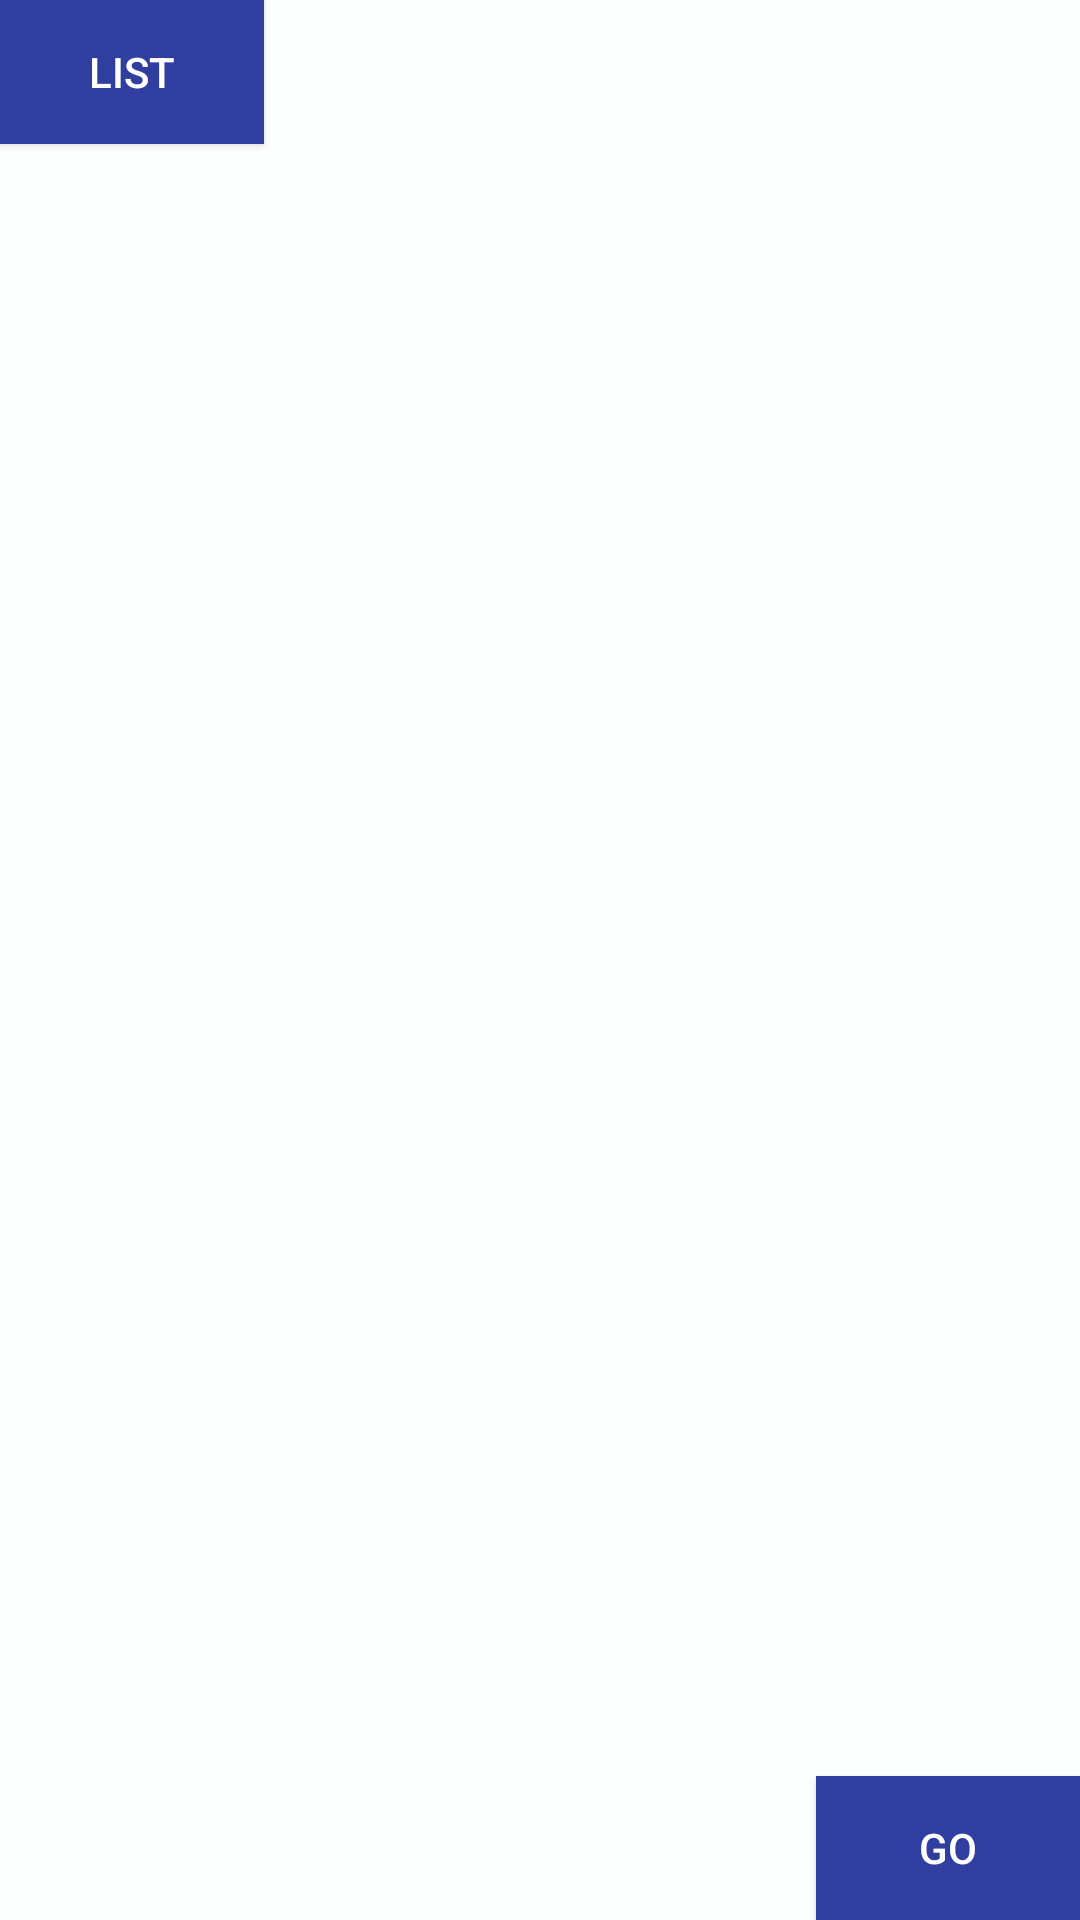

Android layout source for this screen:
<!-- AndroidManifest.xml: application theme AppTheme -->
<!-- res/layout/activity_list_available_devices.xml -->
<?xml version="1.0" encoding="utf-8"?>
<RelativeLayout xmlns:android="http://schemas.android.com/apk/res/android"
    xmlns:app="http://schemas.android.com/apk/res-auto"
    xmlns:tools="http://schemas.android.com/tools"
    android:layout_width="match_parent"
    android:layout_height="match_parent"
    android:background="@color/white"
    tools:context="bangalore.pes.controller.ListAvailableDevices">

    <ListView
        android:id="@+id/listView2"
        android:layout_width="266dp"
        android:layout_height="291dp"
        android:entries="@color/colorPrimaryDark"
        android:background="@color/white"
        app:layout_constraintBottom_toBottomOf="parent"
        app:layout_constraintLeft_toLeftOf="parent"
        app:layout_constraintRight_toRightOf="parent"
        app:layout_constraintTop_toTopOf="parent"
        app:layout_constraintVertical_bias="0.563"
        android:layout_centerVertical="true"
        android:layout_centerHorizontal="true" />

    <Button
        android:id="@+id/button5"
        android:layout_width="wrap_content"
        android:layout_height="wrap_content"
        android:background="@color/colorPrimaryDark"
        android:text="List"
        app:layout_constraintBottom_toBottomOf="parent"
        app:layout_constraintHorizontal_bias="0.182"
        app:layout_constraintLeft_toLeftOf="parent"
        app:layout_constraintRight_toRightOf="parent"
        app:layout_constraintTop_toTopOf="parent"
        app:layout_constraintVertical_bias="0.512"
        android:layout_alignParentLeft="true"
        android:layout_alignParentStart="true" />

    <Button
        android:id="@+id/button15"
        android:layout_width="wrap_content"
        android:layout_height="wrap_content"
        android:background="@color/colorPrimaryDark"
        android:text="Go"
        app:layout_constraintBottom_toBottomOf="parent"
        app:layout_constraintHorizontal_bias="1.0"
        app:layout_constraintLeft_toLeftOf="parent"
        app:layout_constraintRight_toRightOf="parent"
        app:layout_constraintTop_toTopOf="parent"
        app:layout_constraintVertical_bias="0.982"
        android:layout_alignParentBottom="true"
        android:layout_alignParentRight="true"
        android:layout_alignParentEnd="true" />

</RelativeLayout>
<!-- resources referenced by this layout -->
<resources>
  <color name="colorPrimaryDark">#303F9F</color>
  <color name="white">#fdfefe</color>
  <style name="AppTheme" parent="Theme.AppCompat">
          
          <item name="colorPrimary">@color/colorPrimary</item>
          <item name="colorPrimaryDark">@color/colorPrimaryDark</item>
          <item name="colorAccent">@color/colorAccent</item>
      </style>
  <color name="colorPrimary">#3F51B5</color>
  <color name="colorAccent">#FF4081</color>
</resources>
